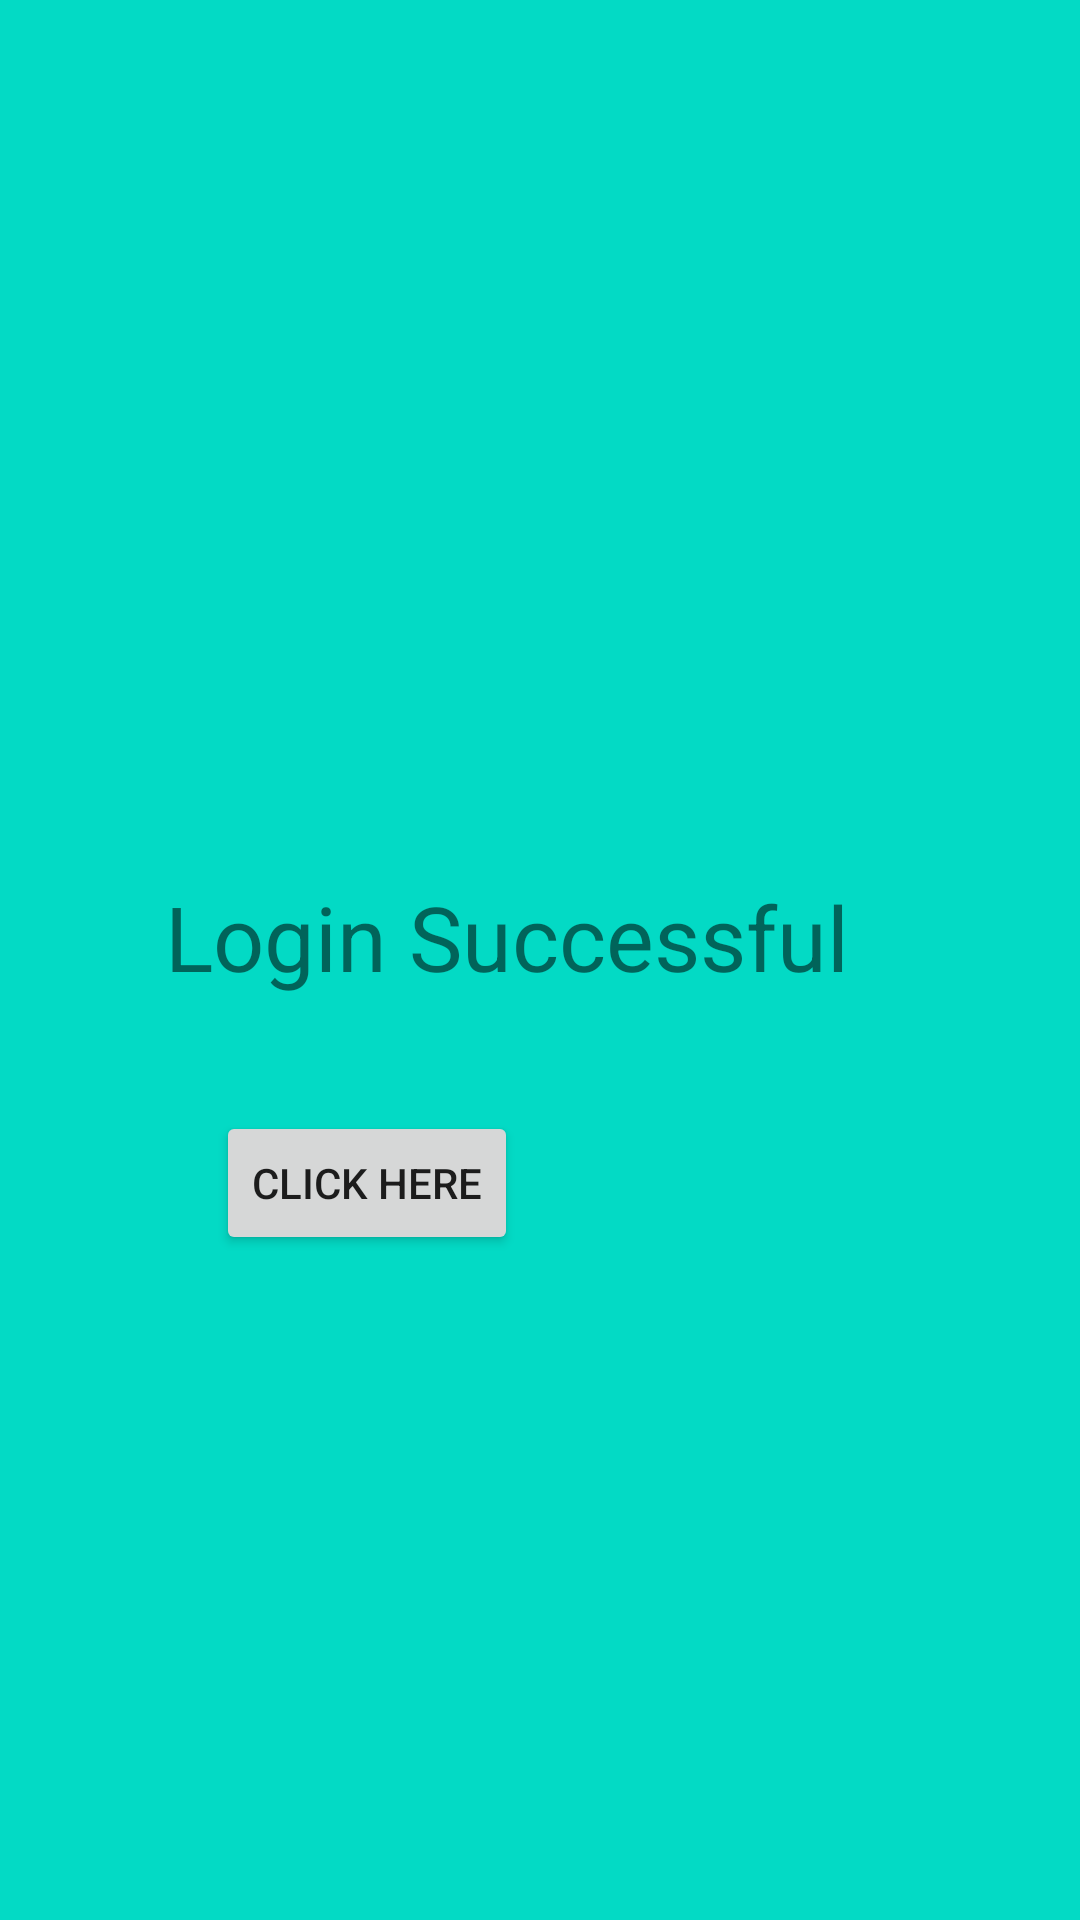

Android layout source for this screen:
<!-- AndroidManifest.xml: application theme Theme.KotlinProject2 -->
<!-- res/layout/activity_main2.xml -->
<?xml version="1.0" encoding="utf-8"?>

<androidx.constraintlayout.widget.ConstraintLayout xmlns:android="http://schemas.android.com/apk/res/android"
    xmlns:app="http://schemas.android.com/apk/res-auto"
    xmlns:tools="http://schemas.android.com/tools"
    android:layout_width="match_parent"
    android:layout_height="match_parent"
    android:background="@color/teal_200"
    tools:context=".MainActivity2">

    <TextView
        android:id="@+id/textView2"
        android:layout_width="wrap_content"
        android:layout_height="wrap_content"
        android:layout_marginTop="292dp"
        android:layout_marginEnd="77dp"
        android:text="Login Successful"
        android:textSize="30sp"
        app:layout_constraintEnd_toEndOf="parent"
        app:layout_constraintTop_toTopOf="parent" />

    <Button
        android:id="@+id/button5"
        android:layout_width="wrap_content"
        android:layout_height="wrap_content"
        android:layout_marginStart="17dp"
        android:layout_marginTop="38dp"
        android:text="Click Here"
        app:layout_constraintStart_toStartOf="@+id/textView2"
        app:layout_constraintTop_toBottomOf="@+id/textView2" />

</androidx.constraintlayout.widget.ConstraintLayout>
<!-- resources referenced by this layout -->
<resources>
  <style name="Theme.KotlinProject2" parent="Theme.MaterialComponents.DayNight.DarkActionBar">
          
          <item name="colorPrimary">@color/purple_500</item>
          <item name="colorPrimaryVariant">@color/purple_700</item>
          <item name="colorOnPrimary">@color/white</item>
          
          <item name="colorSecondary">@color/teal_200</item>
          <item name="colorSecondaryVariant">@color/teal_700</item>
          <item name="colorOnSecondary">@color/black</item>
          
          <item name="android:statusBarColor" tools:targetApi="l">?attr/colorPrimaryVariant</item>
          
      </style>
  <!-- not gathered from this repository: default colours our renderer supplied (Android Studio template values) -->
  <color name="purple_500">#FF6200EE</color>
  <color name="purple_700">#FF3700B3</color>
  <color name="teal_200">#FF03DAC5</color>
  <color name="teal_700">#FF018786</color>
  <color name="black">#FF000000</color>
  <color name="white">#FFFFFFFF</color>
</resources>
